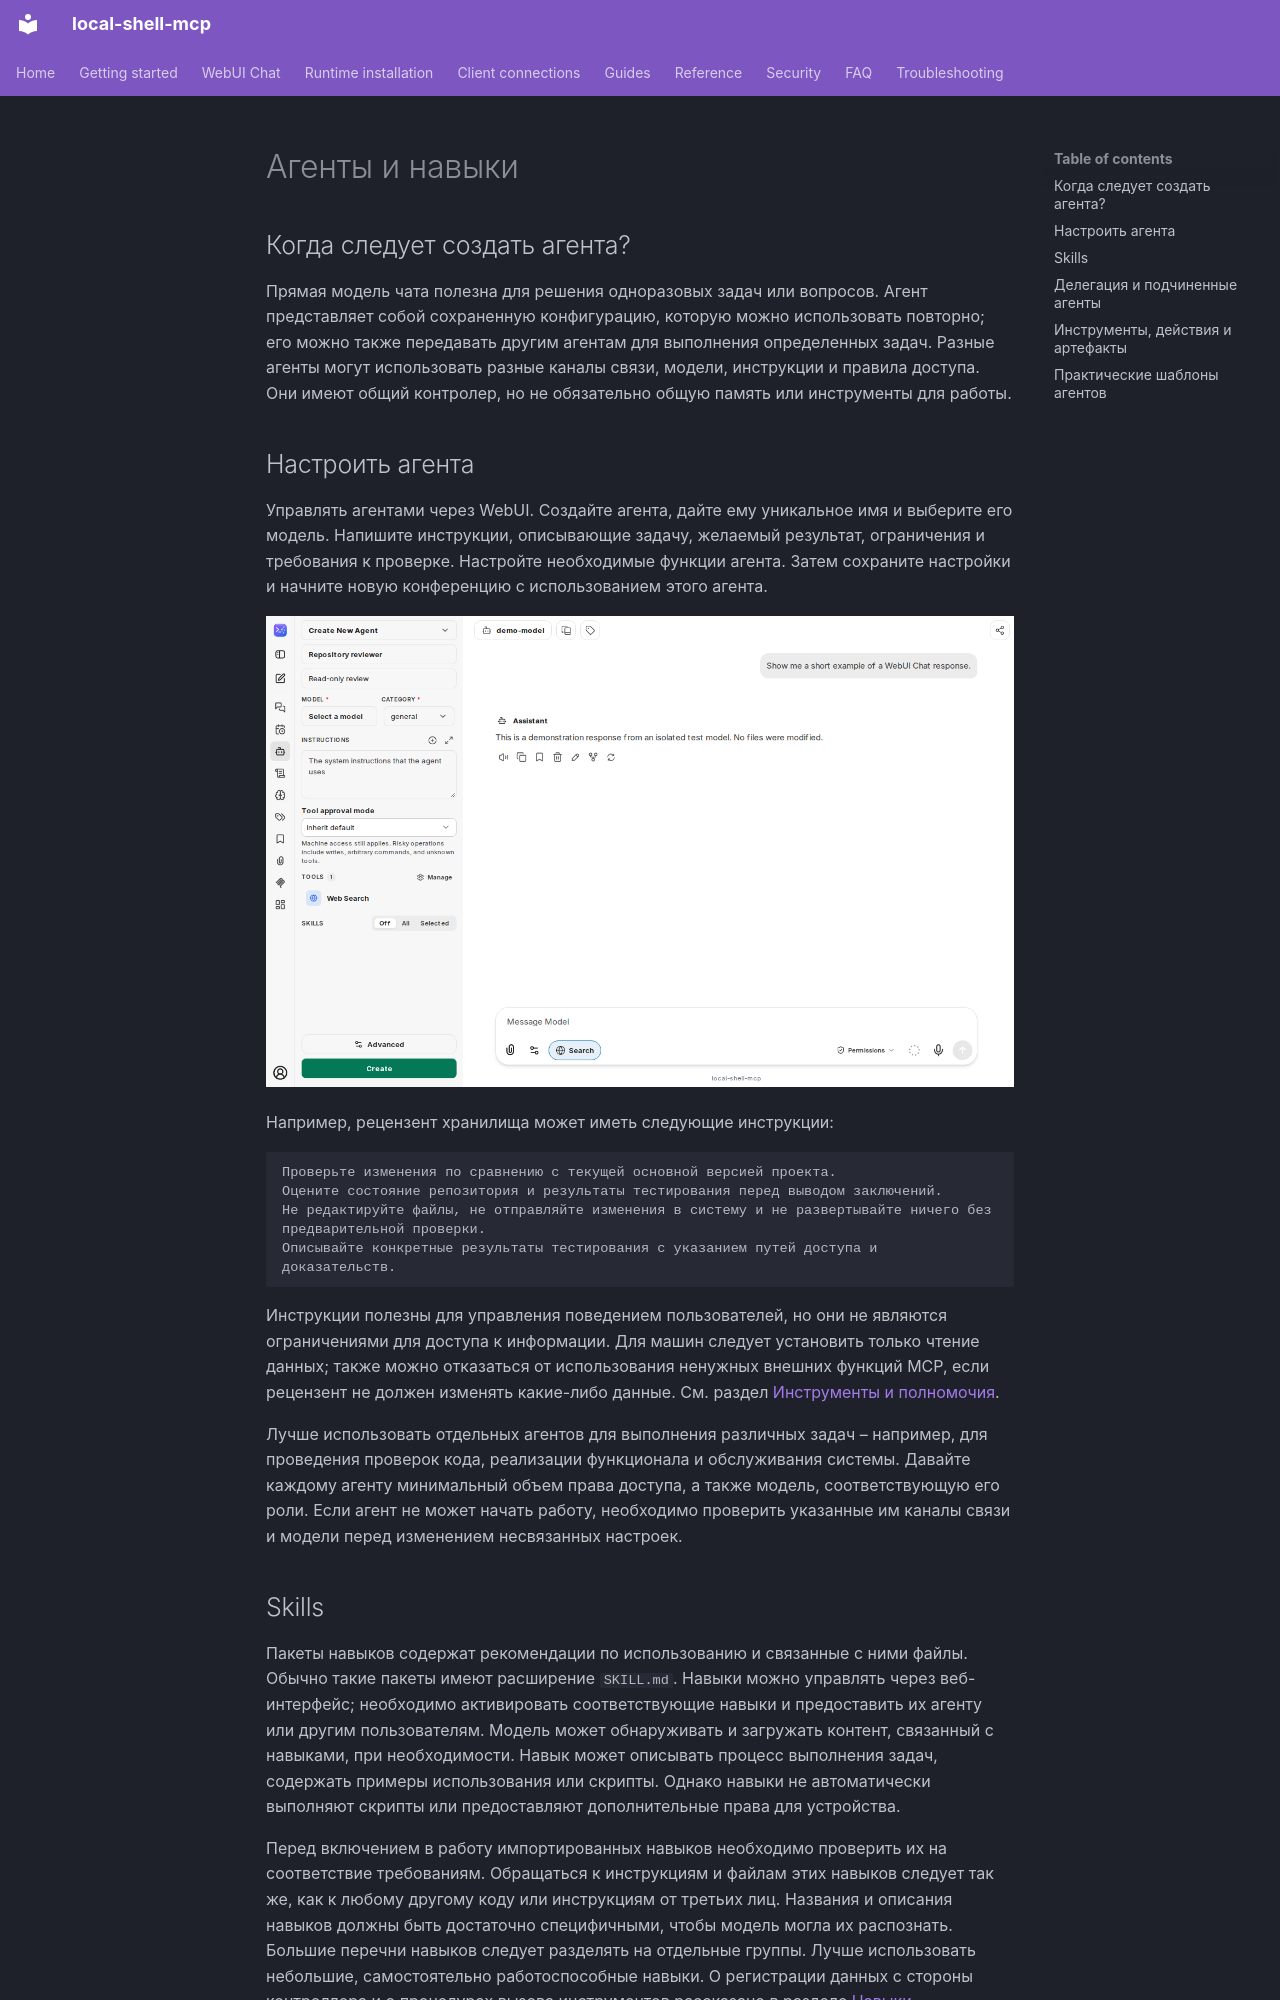

repository: fwerkor/local-shell-mcp · page: chat/agents.ru/index.html · generator: mkdocs

<!-- i18n-source-sha256: d33afa60bf803b367c950dbadf80fa77167568a970adcac204cdea7e9e965e45 -->
<!-- Machine-assisted translation; English source is authoritative. -->
# Агенты и навыки

## Когда следует создать агента?

Прямая модель чата полезна для решения одноразовых задач или вопросов. Агент представляет собой сохраненную конфигурацию, которую можно использовать повторно; его можно также передавать другим агентам для выполнения определенных задач. Разные агенты могут использовать разные каналы связи, модели, инструкции и правила доступа. Они имеют общий контролер, но не обязательно общую память или инструменты для работы.

## Настроить агента

Управлять агентами через WebUI. Создайте агента, дайте ему уникальное имя и выберите его модель. Напишите инструкции, описывающие задачу, желаемый результат, ограничения и требования к проверке. Настройте необходимые функции агента. Затем сохраните настройки и начните новую конференцию с использованием этого агента.

![Программа для создания агентов с инструкциями, инструментами, процедурами утверждения и настройками навыков](../assets/chat/agent-builder.png)

Например, рецензент хранилища может иметь следующие инструкции:

```text
Проверьте изменения по сравнению с текущей основной версией проекта.
Оцените состояние репозитория и результаты тестирования перед выводом заключений.
Не редактируйте файлы, не отправляйте изменения в систему и не развертывайте ничего без предварительной проверки.
Описывайте конкретные результаты тестирования с указанием путей доступа и доказательств.
```

Инструкции полезны для управления поведением пользователей, но они не являются ограничениями для доступа к информации. Для машин следует установить только чтение данных; также можно отказаться от использования ненужных внешних функций MCP, если рецензент не должен изменять какие-либо данные. См. раздел [Инструменты и полномочия](permissions.md).

Лучше использовать отдельных агентов для выполнения различных задач – например, для проведения проверок кода, реализации функционала и обслуживания системы. Давайте каждому агенту минимальный объем права доступа, а также модель, соответствующую его роли. Если агент не может начать работу, необходимо проверить указанные им каналы связи и модели перед изменением несвязанных настроек.
